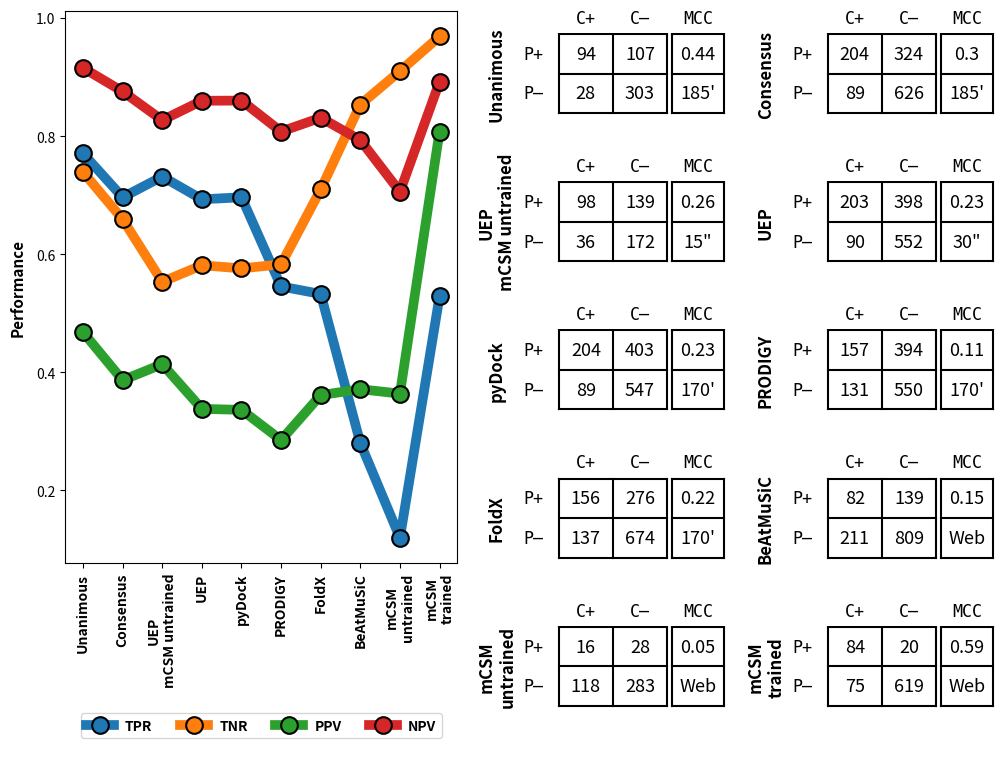

Write the Python code that produced this figure.
import matplotlib.pyplot as plt
from matplotlib.gridspec import GridSpec
import numpy as np
import pandas as pd

def create_figure(data):
    dataframe_data = get_rates(data)
    fig = plt.figure()
    gs = GridSpec(5,14)
    
    ax_left = fig.add_subplot(gs[0:6,0:6])
    ax_right_1, ax_right_2 = fig.add_subplot(gs[0,6:10]), fig.add_subplot(gs[0,10:14])
    ax_right_3, ax_right_4 = fig.add_subplot(gs[1,6:10]), fig.add_subplot(gs[1,10:14])
    ax_right_5, ax_right_6 = fig.add_subplot(gs[2,6:10]), fig.add_subplot(gs[2,10:14])
    ax_right_7, ax_right_8 = fig.add_subplot(gs[3,6:10]), fig.add_subplot(gs[3,10:14])
    ax_right_9, ax_right_10 = fig.add_subplot(gs[4,6:10]), fig.add_subplot(gs[4,10:14])

    make_figure_left(ax_left, dataframe_data)
    for i, axis in enumerate([ax_right_1, ax_right_2, ax_right_3, ax_right_4, ax_right_5, ax_right_6, ax_right_7, ax_right_8, ax_right_9, ax_right_10]):
        make_confusion_matrices(axis, i, data)
    
    #fig.subplots_adjust(wspace=0.2, hspace=0.2)
    fig.set_size_inches((12, 9.3), forward=False)
    plt.savefig("figure2.png", dpi=500, bbox_inches="tight")
    
    #plt.show()

def make_confusion_matrices(axis, i, data):
    font_bold_title = {"fontsize": 12, "weight": "bold"}
    font_numbers = {"fontsize": 13}
    font_labels = {"family": "monospace", "fontsize": 12}
    axis.set_axis_off()
    vertical_lines_coordinates = [0.35, 0.56, 0.77, 0.79, 0.99]
    horizontal_lines_coordinates = [0.35, 0.67, 0.99]

    for vertical in vertical_lines_coordinates:
        axis.axvline(x=vertical, ymin=vertical_lines_coordinates[0], ymax=vertical_lines_coordinates[-1], color="black")
    for horizontal in horizontal_lines_coordinates:
        axis.axhline(y=horizontal, xmin=vertical_lines_coordinates[0], xmax=vertical_lines_coordinates[2], color="black")
        axis.axhline(y=horizontal, xmin=vertical_lines_coordinates[3], xmax=vertical_lines_coordinates[4], color="black")
    
    axis.text(x=np.mean(vertical_lines_coordinates[:2]), y=1.08, s="C+", horizontalalignment="center", fontdict=font_labels) # + symbol
    axis.text(x=np.mean(vertical_lines_coordinates[1:3]), y=1.08, s="C―", horizontalalignment="center", fontdict=font_labels) # - symbol
    axis.text(x=np.mean(vertical_lines_coordinates[3:]), y=1.08, s="MCC", horizontalalignment="center", fontdict=font_labels) # MCC symbol
    axis.text(x=vertical_lines_coordinates[0]-0.10, y=np.mean(horizontal_lines_coordinates[1:]), s="P+", horizontalalignment="center", verticalalignment="center", fontdict=font_labels) # + Pred symbol
    axis.text(x=vertical_lines_coordinates[0]-0.10, y=np.mean(horizontal_lines_coordinates[:2]), s="P―", horizontalalignment="center", verticalalignment="center", fontdict=font_labels) # - Pred symbol
    
    ### Plot name ###
    plot_source = list(data.keys())[i]
    axis.text(vertical_lines_coordinates[0]-0.24, y=np.mean([horizontal_lines_coordinates[0], horizontal_lines_coordinates[-1]]), s=plot_source, horizontalalignment="center", verticalalignment="center", rotation="vertical", fontdict=font_bold_title)

    ### Plot values ###
    plot_values = data[plot_source]
    axis.text(x=np.mean(vertical_lines_coordinates[:2]), y=np.mean(horizontal_lines_coordinates[1:]), s=plot_values[0], horizontalalignment="center", verticalalignment="center", fontdict=font_numbers) # TP
    axis.text(x=np.mean(vertical_lines_coordinates[1:3]), y=np.mean(horizontal_lines_coordinates[1:]), s=plot_values[1], horizontalalignment="center", verticalalignment="center", fontdict=font_numbers) # FP
    axis.text(x=np.mean(vertical_lines_coordinates[3:5]), y=np.mean(horizontal_lines_coordinates[1:]), s=plot_values[2], horizontalalignment="center", verticalalignment="center", fontdict=font_numbers) # MCC
    axis.text(x=np.mean(vertical_lines_coordinates[:2]), y=np.mean(horizontal_lines_coordinates[:2]), s=plot_values[3], horizontalalignment="center", verticalalignment="center", fontdict=font_numbers) # FN
    axis.text(x=np.mean(vertical_lines_coordinates[1:3]), y=np.mean(horizontal_lines_coordinates[:2]), s=plot_values[4], horizontalalignment="center", verticalalignment="center", fontdict=font_numbers) # TN
    axis.text(x=np.mean(vertical_lines_coordinates[3:5]), y=np.mean(horizontal_lines_coordinates[:2]), s=plot_values[5], horizontalalignment="center", verticalalignment="center", fontdict=font_numbers) # MCC
    
def make_figure_left(ax_left, data):
    #Plot the line
    ax_left.plot(data, linestyle="-", linewidth=7, marker="o", markersize=12, markeredgecolor="black", markeredgewidth=1.5)
    #Shrink bottom axis height
    box = ax_left.get_position()
    ax_left.set_position([box.x0, box.y0 + box.height * 0.26, box.width, box.height * 0.77]) #0.26, 76
    #Formatting ticks
    plt.sca(ax_left)
    plt.xticks([0,1,2,3,4,5,6,7,8,9], data.index, rotation=90, color="black", weight="bold")
    ax_left.legend(ax_left.get_lines(), ["TPR", "TNR", "PPV", "NPV"], loc='upper center', bbox_to_anchor=(0.5, -0.26), ncol=4, fancybox=True, shadow=False, prop=dict(weight='bold'))
    plt.ylabel("Performance", color="black", fontsize=11, weight="bold")
    ax_left.yaxis.set_label_coords(-0.1,0.5)

def get_rates(data):
    rate_data = {"TPR": [], "TNR": [], "PPV": [], "NPV": []}
    for method, d in data.items():
        tp, fp, mcc, fn, tn, time = d[0], d[1], d[2], d[3], d[4], d[5]
        tpr, tnr, ppv, npv = tp/(fn+tp), tn/(fp+tn), tp/(tp+fp), tn/(fn+tn)
        rate_data["TPR"].append(tpr)
        rate_data["TNR"].append(tnr)
        rate_data["PPV"].append(ppv)
        rate_data["NPV"].append(npv)
    data_df = pd.DataFrame(rate_data, index = list(data.keys()))
    return data_df

def main():
    data = {'Unanimous': [94, 107, 0.44, 28, 303, "185\'"], #changes here
            'Consensus': [204, 324, 0.30, 89, 626, "185\'"],
            'UEP\nmCSM untrained': [98, 139, 0.26, 36, 172, "15\""],
            'UEP': [203, 398, 0.23, 90, 552, "30\""],
            'pyDock': [204, 403, 0.23, 89, 547, "170\'"],
            'PRODIGY': [157, 394, 0.11, 131, 550, "170\'"],
            'FoldX': [156, 276, 0.22, 137, 674, "170\'"],
            'BeAtMuSiC': [82, 139, 0.15, 211, 809, "Web"],
            'mCSM\nuntrained': [16, 28, 0.05, 118, 283, "Web"],
            'mCSM\ntrained': [84, 20, 0.59, 75, 619, "Web"]}
    create_figure(data)

main()
